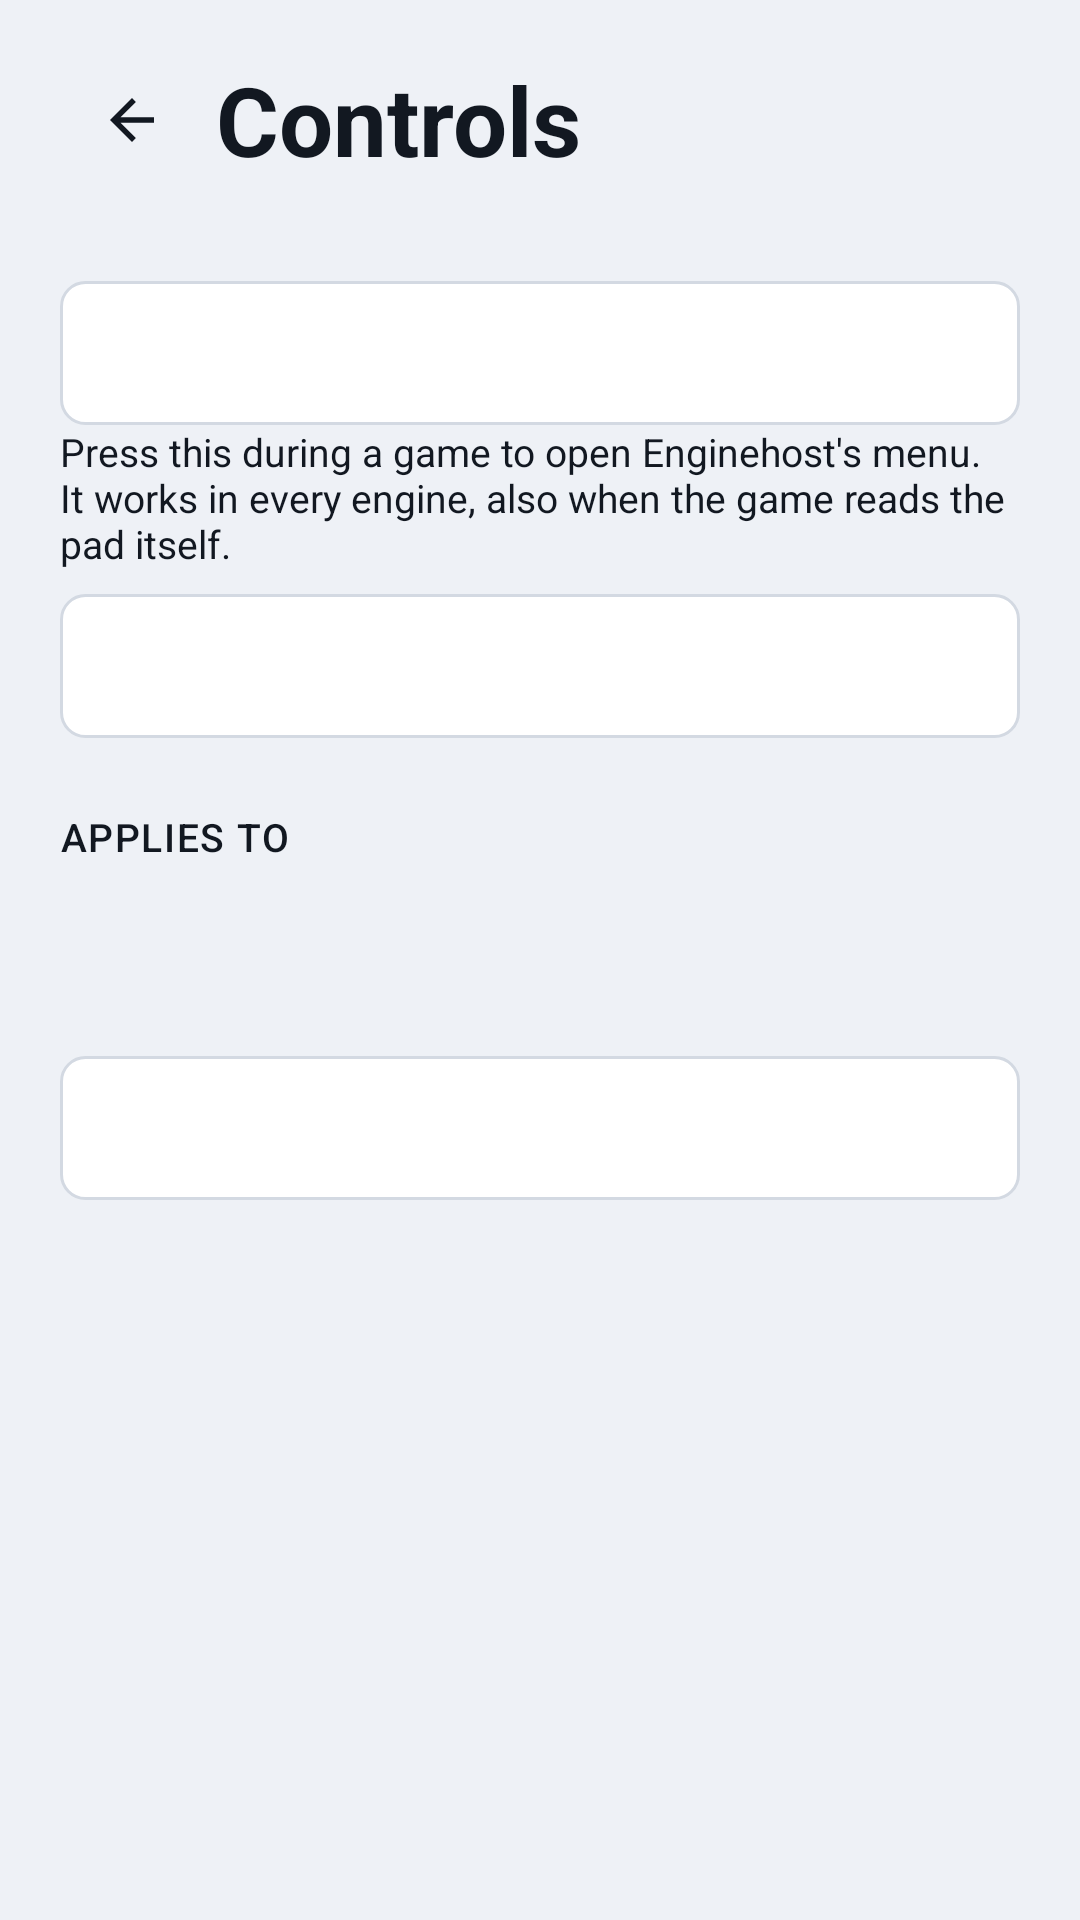

Layout XML and referenced resources for this Android screen:
<!-- AndroidManifest.xml: application theme Theme.Enginehost -->
<!-- res/layout/activity_controller_config.xml -->
<?xml version="1.0" encoding="utf-8"?>
<ScrollView xmlns:android="http://schemas.android.com/apk/res/android"
    android:layout_width="match_parent"
    android:layout_height="match_parent"
    android:scrollbars="none">

    <LinearLayout
        android:layout_width="match_parent"
        android:layout_height="wrap_content"
        android:orientation="vertical"
        android:paddingLeft="@dimen/eh_screen_padding_h"
        android:paddingRight="@dimen/eh_screen_padding_h"
        android:paddingTop="@dimen/eh_screen_padding_v"
        android:paddingBottom="@dimen/eh_screen_padding_v">

        <LinearLayout
            android:layout_width="match_parent"
            android:layout_height="wrap_content"
            android:gravity="center_vertical"
            android:orientation="horizontal">

            <ImageView
                android:id="@+id/backButton"
                android:layout_width="@dimen/eh_touch_target"
                android:layout_height="@dimen/eh_touch_target"
                android:layout_marginEnd="@dimen/eh_space_xs"
                android:background="@drawable/eh_row_bg"
                android:clickable="true"
                android:contentDescription="@string/back"
                android:focusable="true"
                android:padding="13dp"
                android:src="@drawable/ic_back"
                android:tint="@color/eh_text_primary" />

            <TextView
                android:layout_width="0dp"
                android:layout_weight="1"
                android:layout_height="wrap_content"
                android:text="@string/controller_settings"
                android:textAppearance="@style/TextAppearance.Enginehost.ScreenTitle" />

        </LinearLayout>

        <TextView
            android:id="@+id/connectedControllers"
            android:layout_width="match_parent"
            android:layout_height="wrap_content"
            android:layout_marginTop="@dimen/eh_space_xs"
            android:textAppearance="@style/TextAppearance.Enginehost.Caption" />


        <Button
            android:id="@+id/hotkeyButton"
            style="@style/Widget.Enginehost.Button.Secondary"
            android:layout_width="match_parent"
            android:layout_height="wrap_content"
            android:layout_marginTop="@dimen/eh_space_s" />

        <TextView
            android:layout_width="match_parent"
            android:layout_height="wrap_content"
            android:text="@string/host_menu_hotkey_hint"
            android:textAppearance="@style/TextAppearance.Enginehost.Caption" />

        <Button
            android:id="@+id/profileButton"
            style="@style/Widget.Enginehost.Button.Secondary"
            android:layout_width="match_parent"
            android:layout_height="wrap_content"
            android:layout_marginTop="@dimen/eh_space_s" />

        <TextView
            android:layout_width="match_parent"
            android:layout_height="wrap_content"
            android:layout_marginTop="@dimen/eh_space_l"
            android:text="@string/applies_to"
            android:textAppearance="@style/TextAppearance.Enginehost.SectionTitle" />

        <LinearLayout
            android:id="@+id/scopeList"
            android:layout_width="match_parent"
            android:layout_height="wrap_content"
            android:orientation="vertical" />


        <TextView

            android:id="@+id/nativeEnginesNote"

            android:layout_width="match_parent"

            android:layout_height="wrap_content"

            android:layout_marginTop="@dimen/eh_space_xs"

            android:textAppearance="@style/TextAppearance.Enginehost.Caption"

            android:visibility="gone" />

        <TextView
            android:id="@+id/scopeHint"
            android:layout_width="match_parent"
            android:layout_height="wrap_content"
            android:layout_marginTop="@dimen/eh_space_m"
            android:textAppearance="@style/TextAppearance.Enginehost.Body" />

        <Button
            android:id="@+id/bypassButton"
            style="@style/Widget.Enginehost.Button.Secondary"
            android:layout_width="match_parent"
            android:layout_height="wrap_content"
            android:layout_marginTop="@dimen/eh_space_s"
            android:visibility="gone" />

        <Button
            android:id="@+id/unbindButton"
            style="@style/Widget.Enginehost.Button.Secondary"
            android:layout_width="match_parent"
            android:layout_height="wrap_content"
            android:layout_marginTop="@dimen/eh_space_s"
            android:visibility="gone" />


        <Button

            android:id="@+id/cancelCaptureButton"

            style="@style/Widget.Enginehost.Button.Secondary"

            android:layout_width="match_parent"

            android:layout_height="wrap_content"

            android:layout_marginTop="@dimen/eh_space_s"

            android:text="@string/cancel"

            android:visibility="gone" />

        <LinearLayout
            android:id="@+id/bindingList"
            android:layout_width="match_parent"
            android:layout_height="wrap_content"
            android:layout_marginTop="@dimen/eh_space_s"
            android:orientation="vertical" />

        <Button
            android:id="@+id/resetButton"
            style="@style/Widget.Enginehost.Button.Danger"
            android:layout_width="match_parent"
            android:layout_height="wrap_content"
            android:layout_marginTop="@dimen/eh_space_m" />

    </LinearLayout>
</ScrollView>
<!-- resources referenced by this layout -->
<resources>
  <color name="eh_text_primary">#121821</color>
  <dimen name="eh_screen_padding_h">20dp</dimen>
  <dimen name="eh_screen_padding_v">16dp</dimen>
  <dimen name="eh_space_l">24dp</dimen>
  <dimen name="eh_space_m">16dp</dimen>
  <dimen name="eh_space_s">8dp</dimen>
  <dimen name="eh_space_xs">4dp</dimen>
  <dimen name="eh_touch_target">48dp</dimen>
  <!-- drawable ic_back (drawable) -->
  <?xml version="1.0" encoding="utf-8"?>
  <vector xmlns:android="http://schemas.android.com/apk/res/android"
      android:width="24dp" android:height="24dp" android:viewportWidth="24" android:viewportHeight="24"
      android:tint="?attr/colorControlNormal">
      <path android:fillColor="#FFFFFFFF" android:pathData="M20 11H7.83l5.59-5.59L12 4l-8 8 8 8 1.41-1.41L7.83 13H20v-2z" />
  </vector>
  <string name="applies_to">Applies to</string>
  <string name="back">Back</string>
  <string name="cancel">Cancel</string>
  <string name="controller_settings">Controls</string>
  <string name="host_menu_hotkey_hint">Press this during a game to open Enginehost\'s menu. It works in every engine, also when the game reads the pad itself.</string>
  <style name="TextAppearance.Enginehost.Body" parent="TextAppearance.AppCompat">
          <item name="android:textSize">18sp</item>
          <item name="android:textColor">@color/eh_text_primary</item>
      </style>
  <style name="TextAppearance.Enginehost.Caption" parent="TextAppearance.AppCompat">
          <item name="android:textSize">13sp</item>
          <item name="android:textColor">@color/eh_text_secondary</item>
      </style>
  <style name="TextAppearance.Enginehost.ScreenTitle" parent="TextAppearance.AppCompat">
          <item name="android:textSize">32sp</item>
          <item name="android:textStyle">bold</item>
          <item name="android:textColor">@color/eh_text_primary</item>
      </style>
  <style name="TextAppearance.Enginehost.SectionTitle" parent="TextAppearance.AppCompat">
          <item name="android:textSize">13sp</item>
          <item name="android:fontFamily">sans-serif-medium</item>
          <item name="android:textAllCaps">true</item>
          <item name="android:letterSpacing">0.04</item>
          <item name="android:textColor">@color/eh_text_secondary</item>
      </style>
  <style name="Widget.Enginehost.Button.Danger">
          <item name="android:background">@drawable/eh_btn_secondary_bg</item>
          <item name="android:textColor">@color/eh_danger</item>
      </style>
  <style name="Widget.Enginehost.Button.Secondary">
          <item name="android:background">@drawable/eh_btn_secondary_bg</item>
          <item name="android:textColor">@color/eh_button_secondary_text</item>
          <item name="android:drawableTint">@color/eh_button_secondary_text</item>
      </style>
  <color name="eh_surface_variant">#E4E8EF</color>
  <dimen name="eh_corner_small">8dp</dimen>
  <color name="eh_focus_fill">@color/eh_accent_container</color>
  <dimen name="eh_focus_bar">4dp</dimen>
  <color name="eh_focus_ring">@color/eh_accent</color>
  <color name="eh_text_secondary">#4B5768</color>
  <color name="eh_danger">#DC0007</color>
  <color name="eh_accent">#0072B8</color>
  <color name="eh_background">#EEF1F6</color>
  <style name="Widget.Enginehost.Switch" parent="Widget.AppCompat.CompoundButton.Switch">
          <item name="android:background">@drawable/eh_row_bg</item>
          <item name="android:minHeight">@dimen/eh_touch_target</item>
          <item name="android:paddingLeft">12dp</item>
          <item name="android:paddingRight">12dp</item>
      </style>
  <color name="eh_accent_container">#E0EEF6</color>
  <color name="eh_outline">#D3D9E2</color>
  <dimen name="eh_focus_stroke">3dp</dimen>
  <color name="eh_surface">#FFFFFF</color>
</resources>
